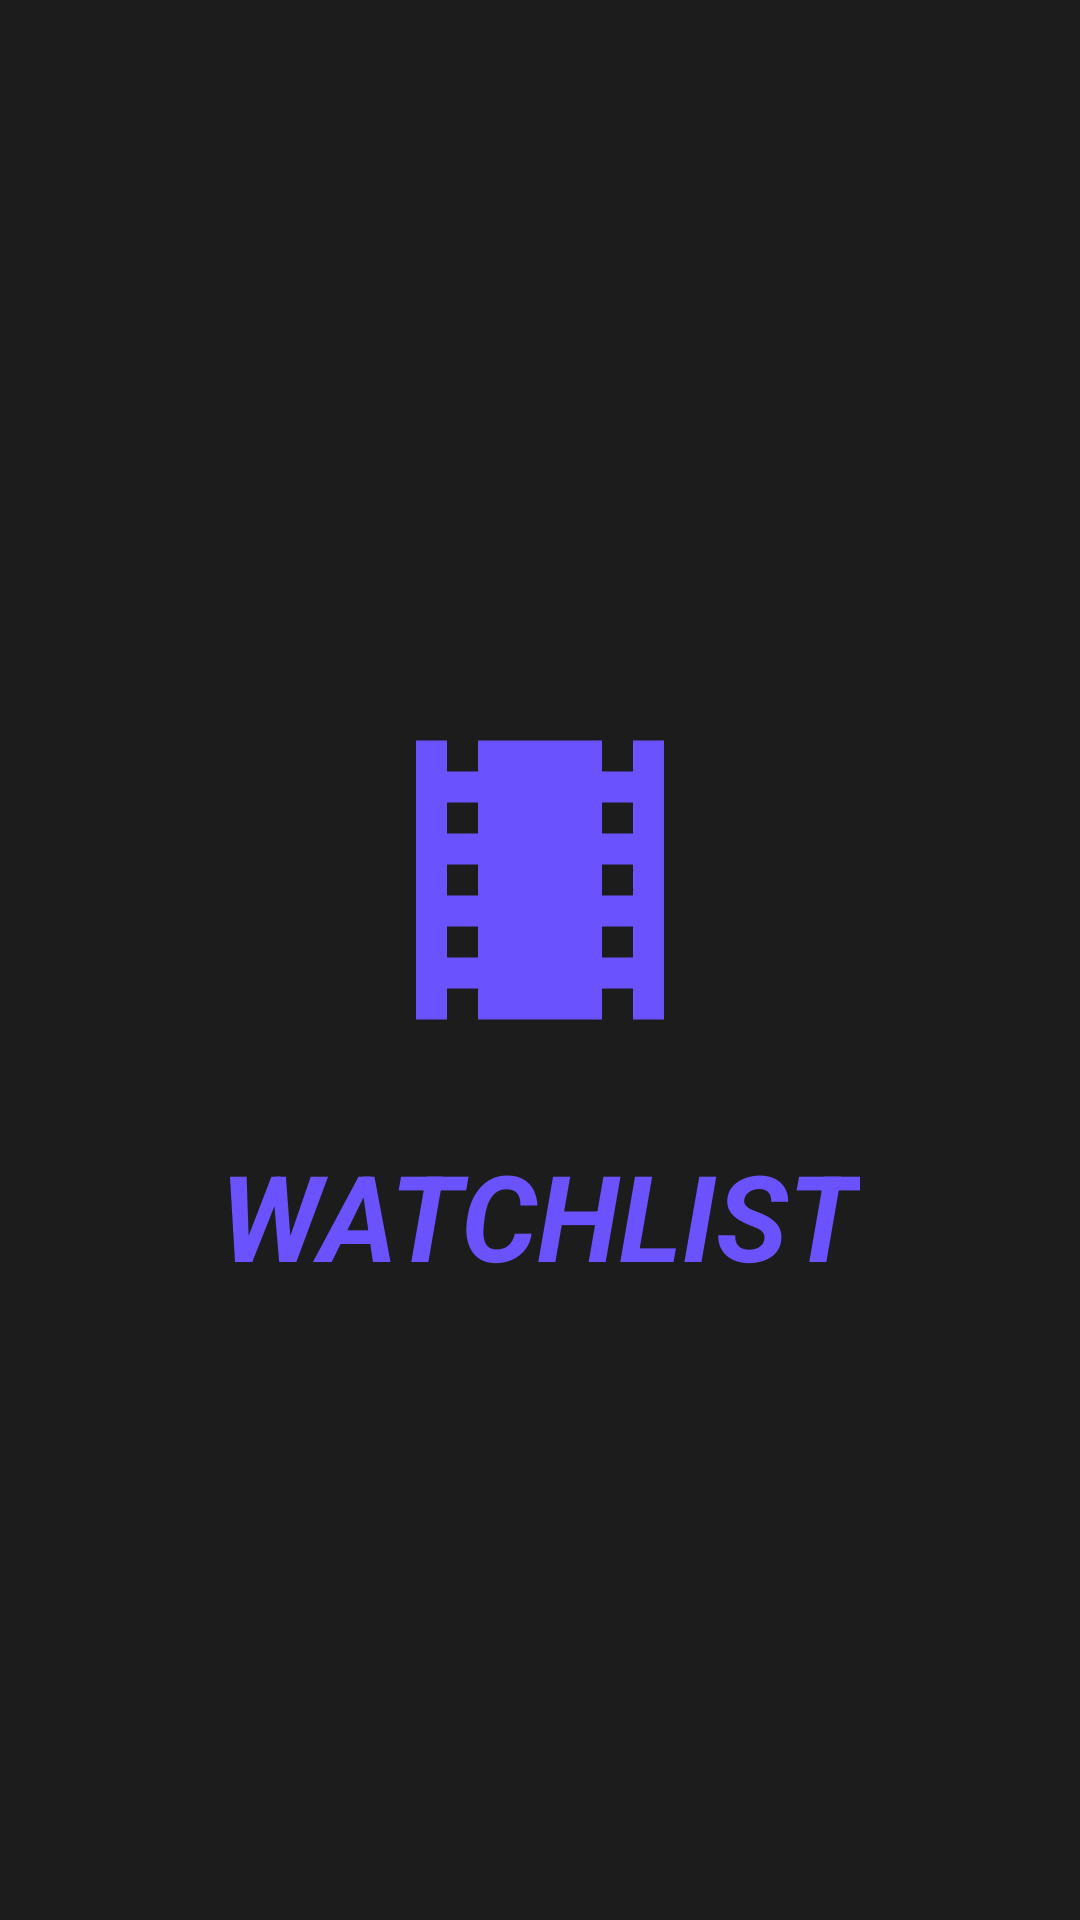

Layout XML and referenced resources for this Android screen:
<!-- AndroidManifest.xml: application theme Theme.Letreiro -->
<!-- res/layout/fragment_splash.xml -->
<?xml version="1.0" encoding="utf-8"?>
<LinearLayout xmlns:android="http://schemas.android.com/apk/res/android"
    xmlns:app="http://schemas.android.com/apk/res-auto"
    xmlns:tools="http://schemas.android.com/tools"
    android:layout_width="match_parent"
    android:layout_height="match_parent"
    android:background="@color/baseColor"
    android:gravity="center"
    android:orientation="vertical"
    tools:context=".fragments.SplashFragment">

    <ImageView
        android:id="@+id/imageView"
        android:layout_width="124dp"
        android:layout_height="170dp"
        android:contentDescription="movie icon"
        android:src="@drawable/baseline_local_movies_24" />

    <TextView
        android:layout_width="wrap_content"
        android:layout_height="wrap_content"
        android:text="@string/app_name"
        android:textColor="@color/primary"
        android:textSize="40sp"
        android:textStyle="italic|bold" />
</LinearLayout>
<!-- resources referenced by this layout -->
<resources>
  <color name="baseColor">#1C1C1C</color>
  <color name="primary">#6A53FF</color>
  <!-- drawable baseline_local_movies_24 (drawable) -->
  <vector xmlns:android="http://schemas.android.com/apk/res/android" android:height="108dp" android:tint="#6A53FF" android:viewportHeight="24" android:viewportWidth="24" android:width="108dp">
        
      <path android:fillColor="@android:color/white" android:pathData="M18,3v2h-2L16,3L8,3v2L6,5L6,3L4,3v18h2v-2h2v2h8v-2h2v2h2L20,3h-2zM8,17L6,17v-2h2v2zM8,13L6,13v-2h2v2zM8,9L6,9L6,7h2v2zM18,17h-2v-2h2v2zM18,13h-2v-2h2v2zM18,9h-2L16,7h2v2z"/>
      
  </vector>
  <string name="app_name">WATCHLIST</string>
  <style name="Theme.Letreiro" parent="Base.Theme.Letreiro" />
  <style name="Base.Theme.Letreiro" parent="Theme.Material3.DayNight.NoActionBar">
          
          
      </style>
</resources>
